5-way image classification set "costa_rica" from GitHub (NickStrauch13/SingNET); label vocabulary: broad-billed motmot, great tinamou, green ibis, white-breasted wood wren, yellow-throated toucan.

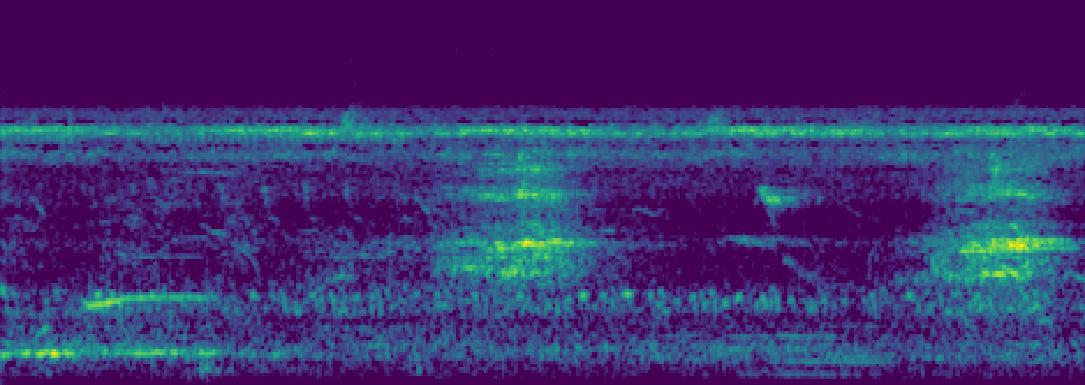
Label: green ibis

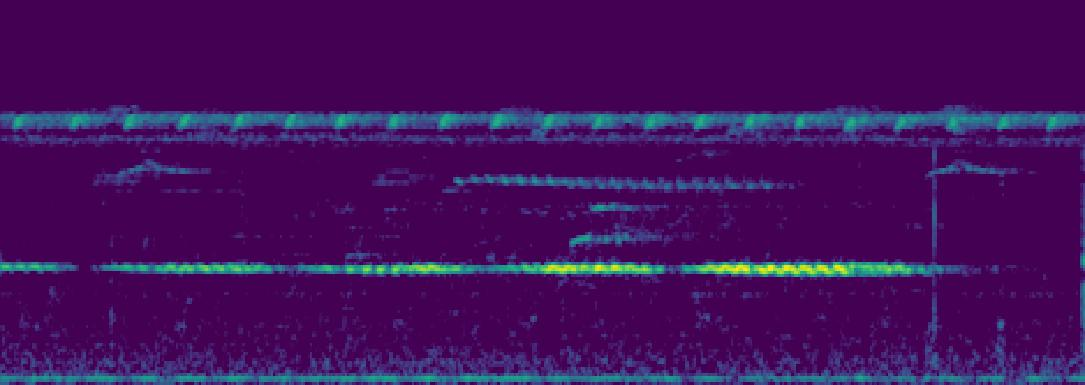
Label: great tinamou

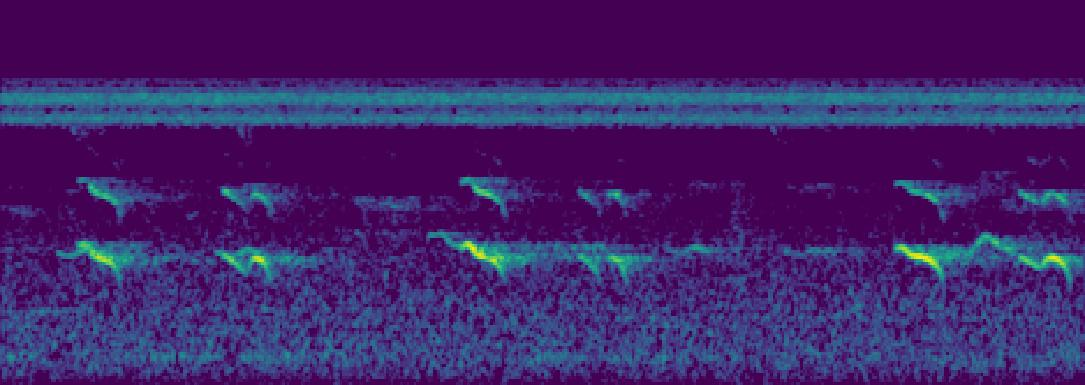
Label: yellow-throated toucan

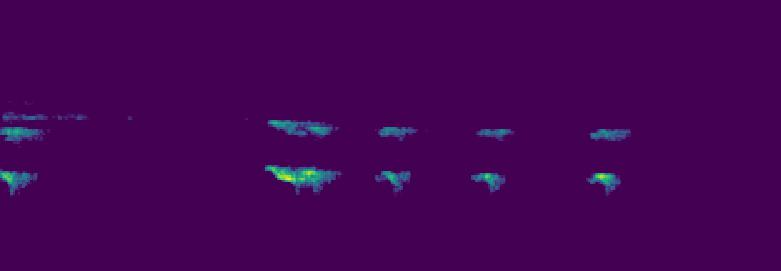
Label: yellow-throated toucan

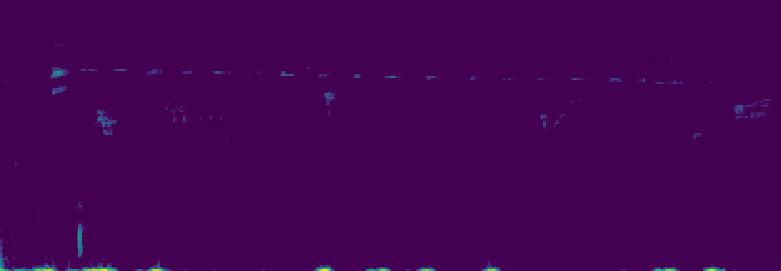
Label: white-breasted wood wren

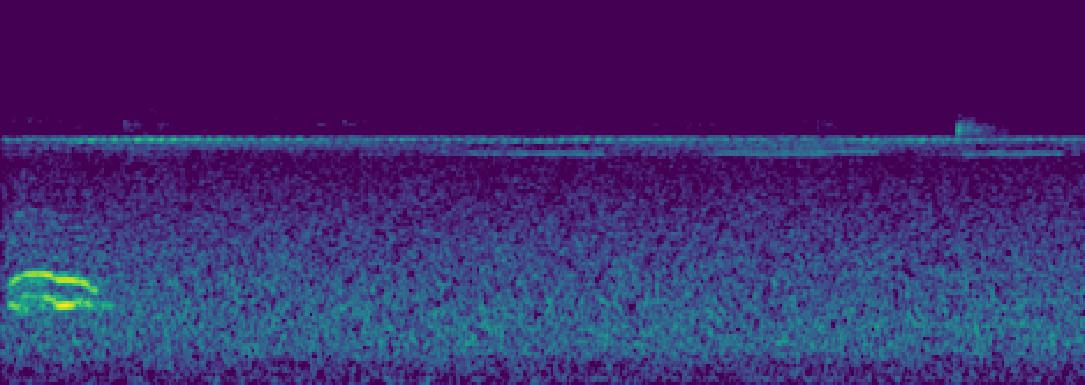
Label: broad-billed motmot
